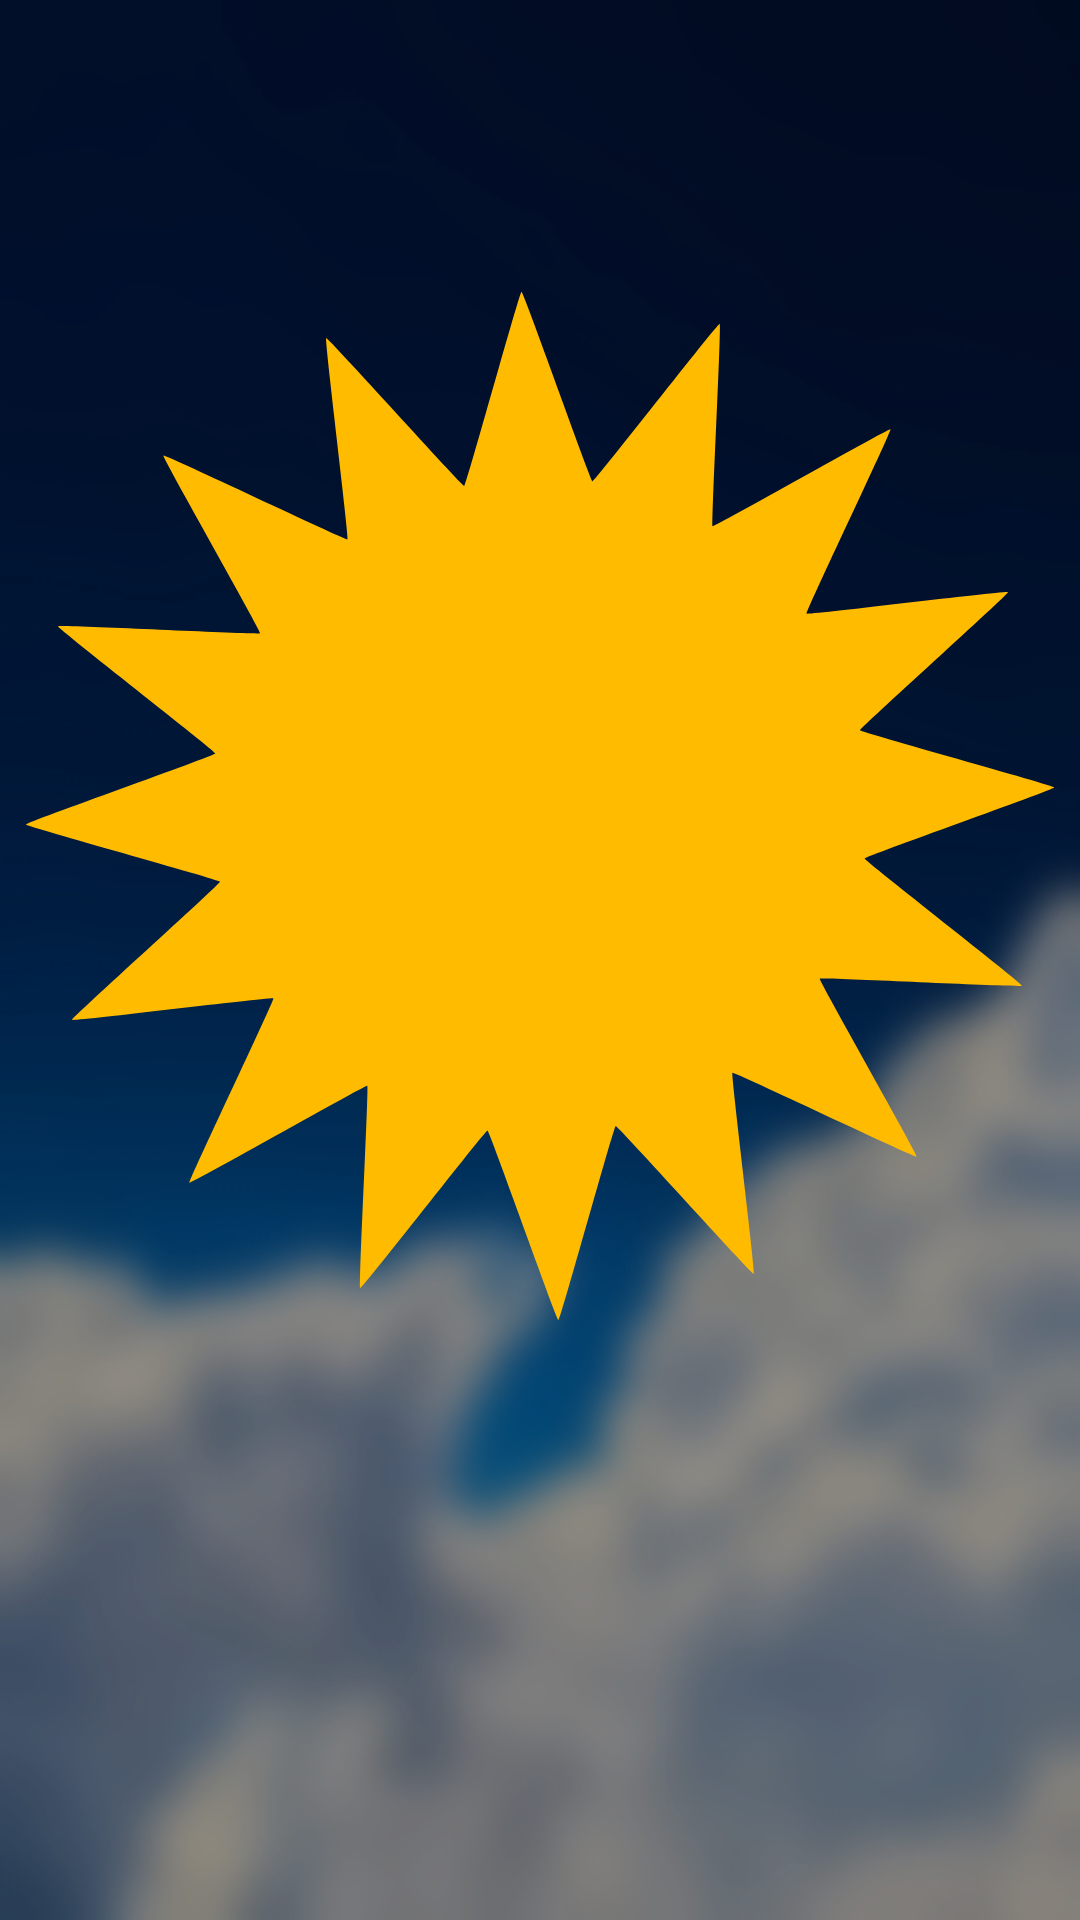

This screen was rendered from an Android layout file. Write that file and the resources it references.
<!-- AndroidManifest.xml: application theme AppTheme -->
<!-- res/layout/adapter_forecast_list_item.xml -->
<?xml version="1.0" encoding="utf-8"?>
<android.support.constraint.ConstraintLayout xmlns:android="http://schemas.android.com/apk/res/android"
    xmlns:app="http://schemas.android.com/apk/res-auto"
    xmlns:tools="http://schemas.android.com/tools"
    android:layout_width="100dp"
    android:layout_height="match_parent"
    android:background="@color/listBackgroundColor">

    <ImageView
        android:id="@+id/imageViewIcon"
        android:layout_width="0dp"
        android:layout_height="0dp"
        android:layout_marginStart="8dp"
        android:layout_marginTop="24dp"
        android:layout_marginEnd="8dp"
        android:layout_marginBottom="8dp"
        android:scaleType="centerInside"
        app:layout_constraintBottom_toTopOf="@+id/textViewDescription"
        app:layout_constraintEnd_toEndOf="parent"
        app:layout_constraintStart_toStartOf="parent"
        app:layout_constraintTop_toTopOf="parent"
        app:srcCompat="@drawable/sun" />

    <TextView
        android:id="@+id/textViewDescription"
        android:layout_width="wrap_content"
        android:layout_height="wrap_content"
        android:layout_marginStart="8dp"
        android:layout_marginEnd="8dp"
        android:layout_marginBottom="8dp"
        android:maxLines="1"
        android:textSize="18sp"
        app:layout_constraintBottom_toTopOf="@+id/textViewTemperatureMax"
        app:layout_constraintEnd_toEndOf="parent"
        app:layout_constraintStart_toStartOf="parent" />

    <TextView
        android:id="@+id/textViewTemperatureMax"
        android:layout_width="wrap_content"
        android:layout_height="wrap_content"
        android:layout_marginStart="8dp"
        android:layout_marginEnd="8dp"
        android:layout_marginBottom="8dp"
        android:maxLines="1"
        android:textColor="@color/textColor"
        android:textSize="18sp"
        app:layout_constraintBottom_toTopOf="@+id/textViewTemperatureMin"
        app:layout_constraintEnd_toEndOf="parent"
        app:layout_constraintStart_toStartOf="parent" />

    <TextView
        android:id="@+id/textViewTemperatureMin"
        android:layout_width="wrap_content"
        android:layout_height="wrap_content"
        android:layout_marginStart="8dp"
        android:layout_marginEnd="8dp"
        android:layout_marginBottom="8dp"
        android:maxLines="1"
        android:textColor="@color/textColor"
        android:textSize="16sp"
        app:layout_constraintBottom_toTopOf="@+id/textViewDate"
        app:layout_constraintEnd_toEndOf="parent"
        app:layout_constraintStart_toStartOf="parent" />

    <TextView
        android:id="@+id/textViewDate"
        android:layout_width="wrap_content"
        android:layout_height="wrap_content"
        android:layout_marginStart="8dp"
        android:layout_marginEnd="8dp"
        android:layout_marginBottom="8dp"
        android:maxLines="1"
        android:textSize="12sp"
        android:textColor="@color/textColor"
        app:layout_constraintBottom_toBottomOf="parent"
        app:layout_constraintEnd_toEndOf="parent"
        app:layout_constraintStart_toStartOf="parent" />
</android.support.constraint.ConstraintLayout>
<!-- resources referenced by this layout -->
<resources>
  <color name="listBackgroundColor">#4D020202</color>
  <color name="textColor">#EEEEEE</color>
  <!-- drawable sun: vector/xml drawable (drawable, 2393 chars, omitted) -->
  <style name="AppTheme" parent="Theme.AppCompat.Light.NoActionBar">
          
          <item name="colorPrimary">@color/colorPrimary</item>
          <item name="colorPrimaryDark">@color/colorPrimaryDark</item>
          <item name="colorAccent">@color/colorAccent</item>
          <item name="android:textColor">#FFFFFF</item>
          <item name="android:windowBackground">@drawable/back</item>
      </style>
  <color name="colorPrimary">#1565C0</color>
  <color name="colorPrimaryDark">#01153A</color>
  <color name="colorAccent">#DBAF00</color>
  <!-- drawable back: jpg bitmap (drawable, 79209 bytes) -->
</resources>
